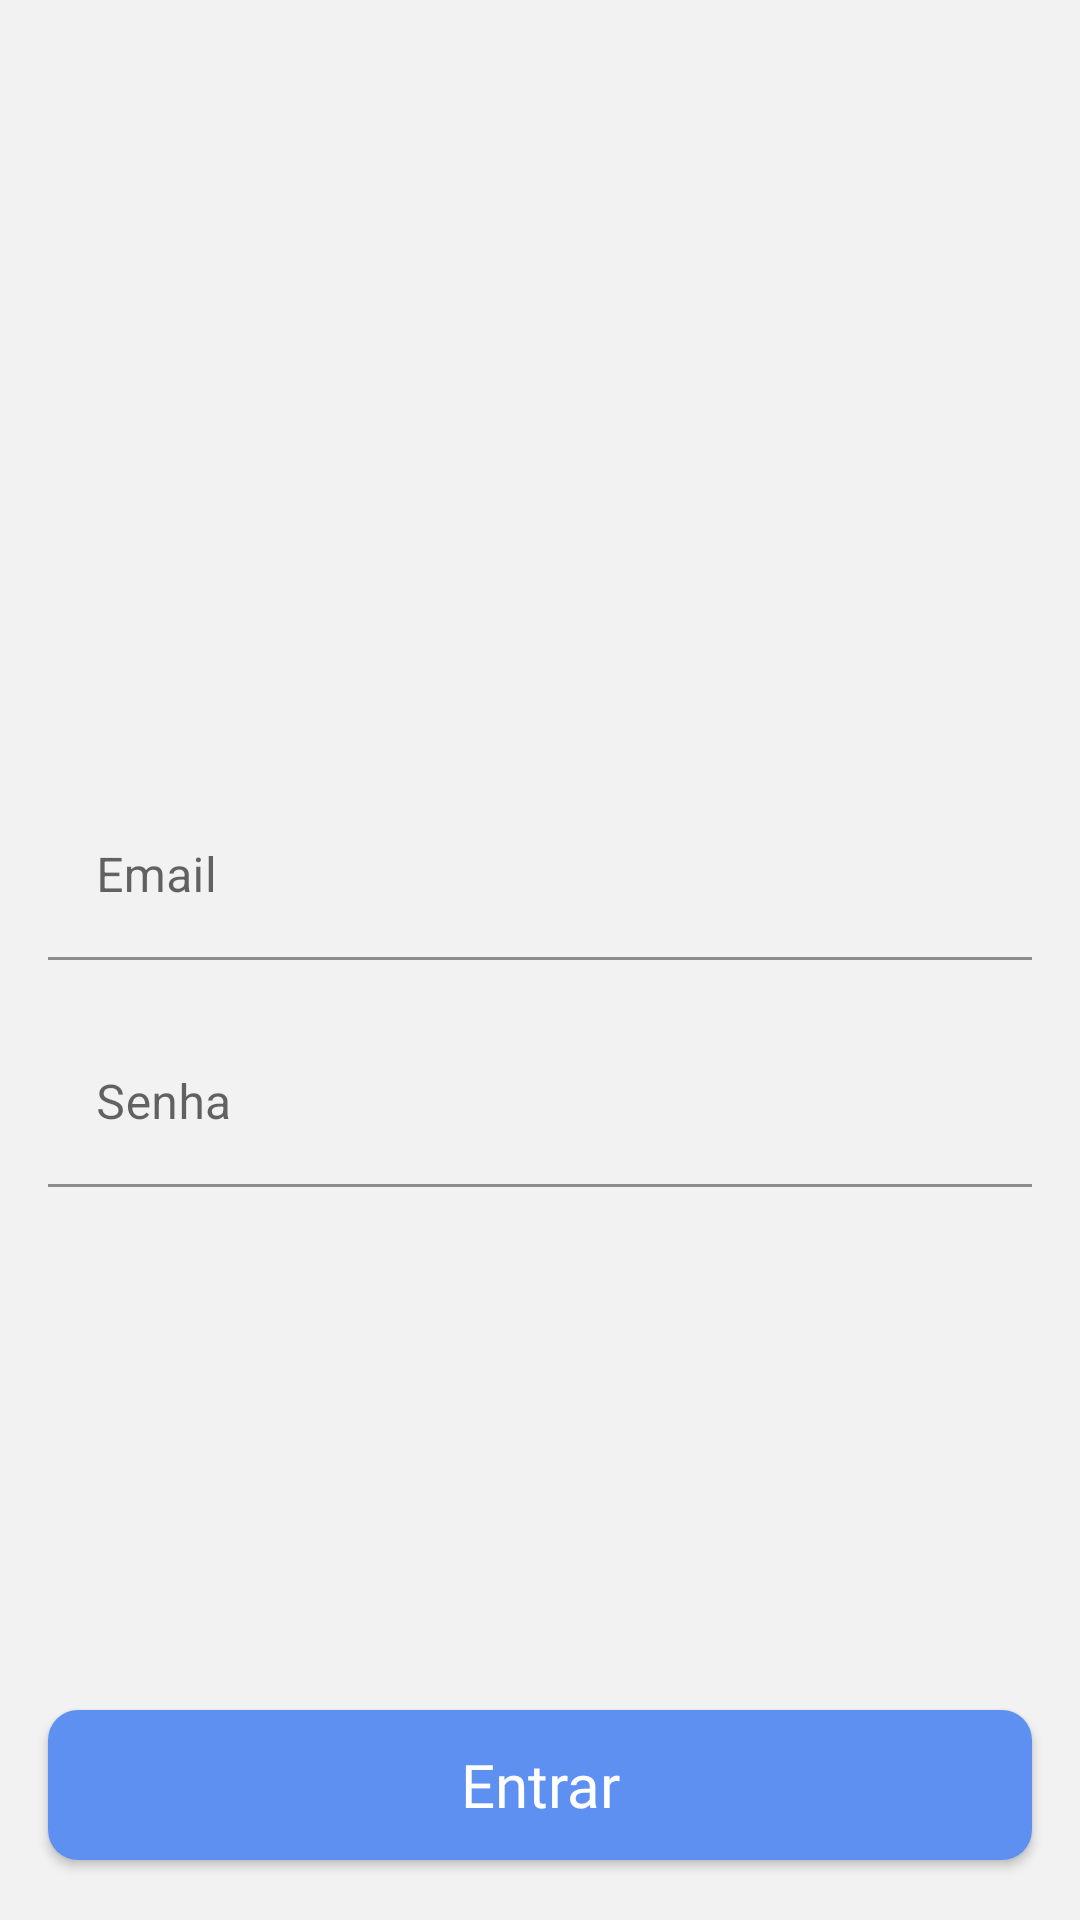

Write the Android layout XML for this screen, with the resource values it uses.
<!-- AndroidManifest.xml: application theme Theme.Voluntariei -->
<!-- res/layout/activity_login.xml -->
<?xml version="1.0" encoding="utf-8"?>
<androidx.constraintlayout.widget.ConstraintLayout
    xmlns:android="http://schemas.android.com/apk/res/android"
    xmlns:app="http://schemas.android.com/apk/res-auto"
    xmlns:tools="http://schemas.android.com/tools"
    android:layout_width="match_parent"
    android:layout_height="match_parent"
    android:background="@color/white_gray"
    tools:context=".ui.login.FormularyActivity">

    <ScrollView
        android:layout_width="match_parent"
        android:layout_height="match_parent">
        <androidx.appcompat.widget.LinearLayoutCompat
            android:id="@+id/Form"
            android:layout_width="match_parent"
            android:layout_height="0dp"
            android:layout_marginHorizontal="16dp"
            android:orientation="vertical"
            android:layout_gravity="center"
            >
            <com.google.android.material.textfield.TextInputLayout
                android:id="@+id/EmailLayout"
                android:layout_width="match_parent"
                android:layout_height="wrap_content"
                android:layout_marginTop="20dp"
                app:boxBackgroundColor="@color/white_gray">

                <com.google.android.material.textfield.TextInputEditText
                    android:id="@+id/Email"
                    android:layout_width="match_parent"
                    android:layout_height="wrap_content"
                    android:hint="@string/Email"
                    android:textColorHint="@color/black" />
            </com.google.android.material.textfield.TextInputLayout>



            <com.google.android.material.textfield.TextInputLayout
                android:id="@+id/SenhaLayout"
                android:layout_width="match_parent"
                android:layout_height="wrap_content"
                android:layout_marginTop="20dp"
                app:boxBackgroundColor="@color/white_gray">

                <com.google.android.material.textfield.TextInputEditText
                    android:id="@+id/Senha"
                    android:layout_width="match_parent"
                    android:layout_height="wrap_content"
                    android:hint="@string/Pass"
                    android:inputType="textPassword"
                    />
            </com.google.android.material.textfield.TextInputLayout>


        </androidx.appcompat.widget.LinearLayoutCompat>
    </ScrollView>


    <androidx.appcompat.widget.AppCompatButton
        android:id="@+id/Logar"
        android:layout_width="0dp"
        android:layout_height="50dp"
        android:layout_marginHorizontal="16dp"
        android:layout_marginBottom="20dp"
        android:layout_marginTop="20dp"
        android:background="@drawable/background_blue_button"
        android:fontFamily="@font/share_tech"
        android:text="@string/Enter"
        android:textAllCaps="false"
        android:textColor="@color/white"
        android:textSize="20sp"
        app:layout_constraintBottom_toBottomOf="parent"
        app:layout_constraintEnd_toEndOf="parent"
        app:layout_constraintStart_toStartOf="parent" />

</androidx.constraintlayout.widget.ConstraintLayout>
<!-- resources referenced by this layout -->
<resources>
  <color name="black">#000000</color>
  <color name="white">#FFFFFF</color>
  <color name="white_gray">#F2F2F2</color>
  <!-- drawable background_blue_button (drawable) -->
  <?xml version="1.0" encoding="utf-8"?>
  <shape xmlns:android="http://schemas.android.com/apk/res/android">
      <solid android:color="@color/blue_3"/>
      <corners android:radius="10dp"/>
  </shape>
  <string name="Email">Email</string>
  <string name="Enter">Entrar</string>
  <string name="Pass">Senha</string>
  <style name="Theme.Voluntariei" parent="Theme.MaterialComponents.Light.NoActionBar">
          
          <item name="colorPrimary">@color/blue_1</item>
          <item name="colorPrimaryVariant">@color/blue_2</item>
          <item name="colorOnPrimary">#FFFF</item>
          <item name="android:statusBarColor" tools:targetApi="l">?attr/colorPrimaryVariant</item>
          
      </style>
  <color name="blue_3">#5E90F2</color>
  <color name="blue_1">#135EF2</color>
  <color name="blue_2">#3071F2</color>
</resources>
